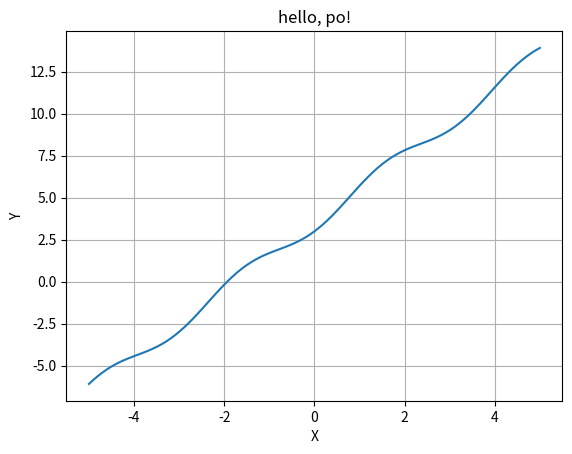

This chart was generated by the following Python code:
import matplotlib.pyplot as plt
import math
x = [i/10 for i in range(-50, 51)]
y = [2*i + math.sin(i)**2 + 3 for i in x]
plt.plot(x,y)
plt.grid(True)
plt.xlabel("X")
plt.ylabel("Y")
plt.title("hello, po!")
plt.savefig("po.pdf")
